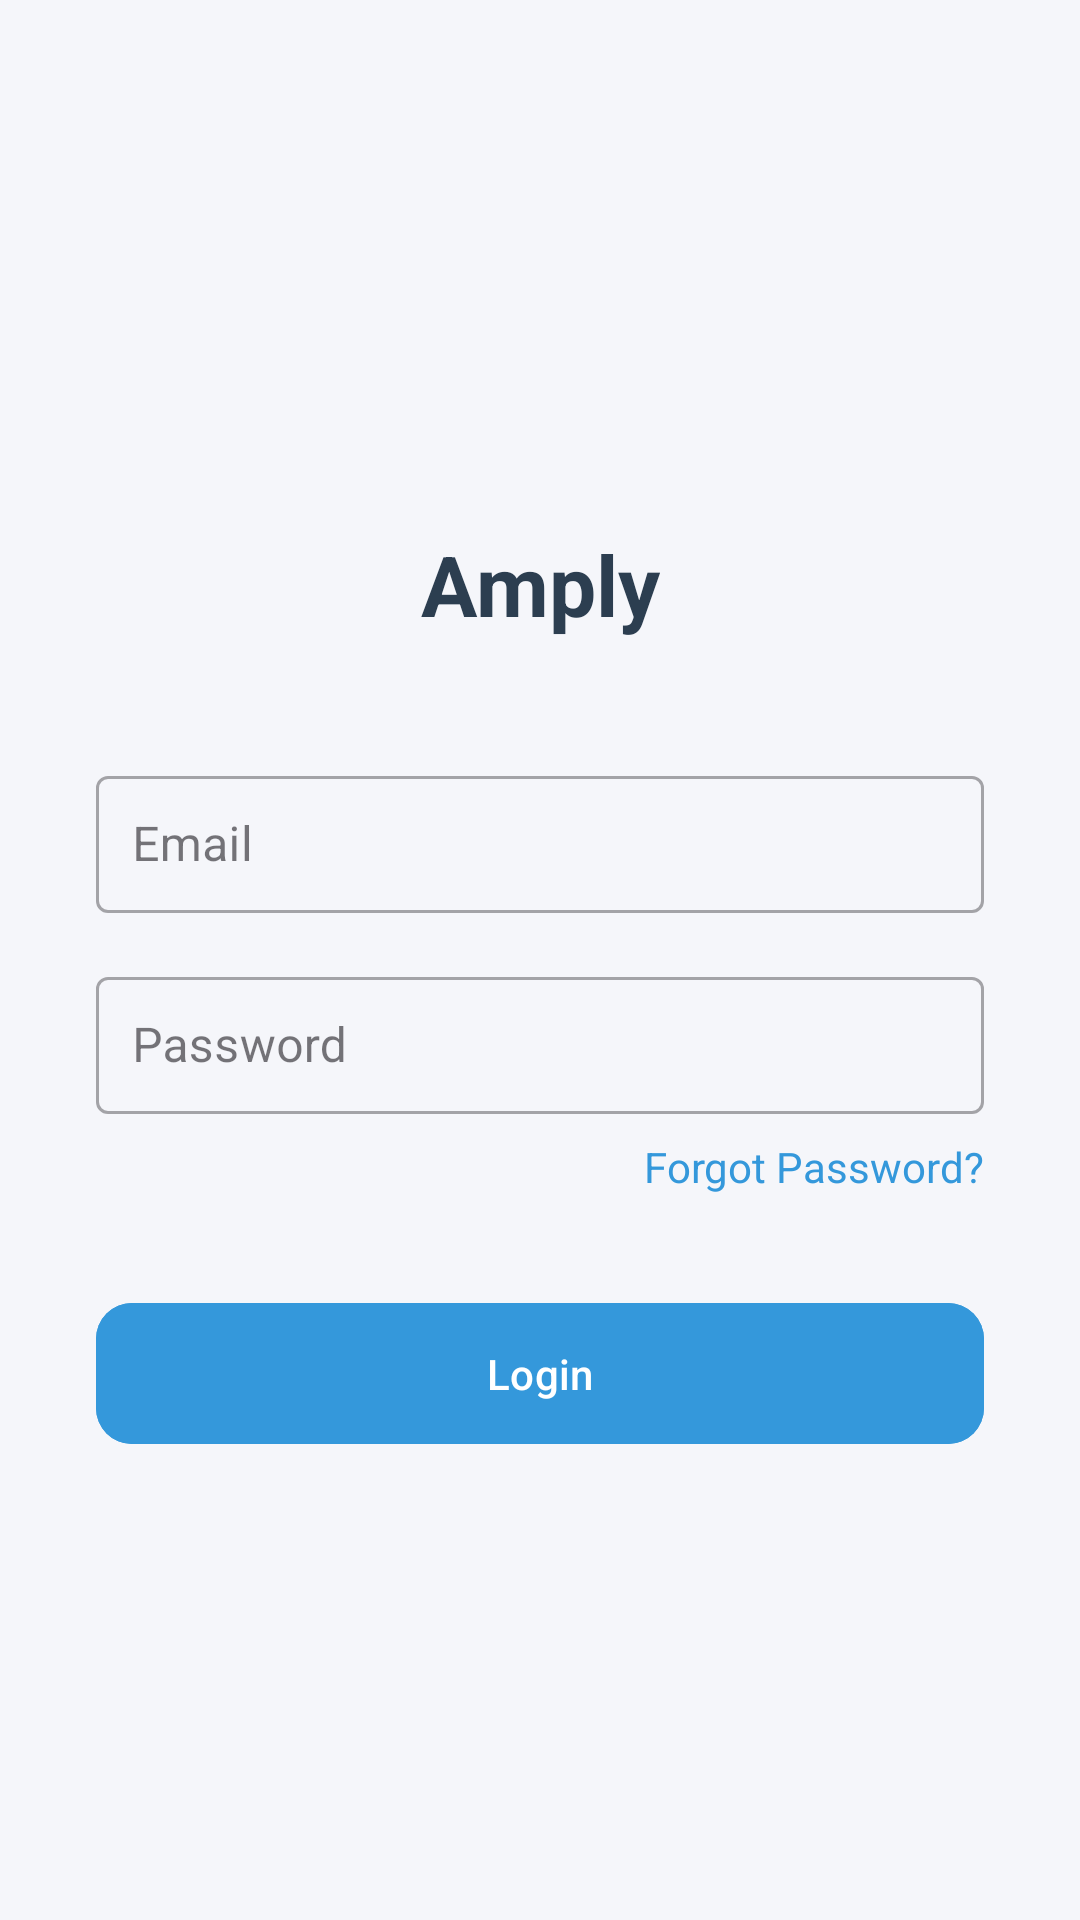

Write the Android layout XML for this screen, with the resource values it uses.
<!-- AndroidManifest.xml: application theme Theme.Amply -->
<!-- res/layout/activity_login.xml -->
<?xml version="1.0" encoding="utf-8"?>
<androidx.constraintlayout.widget.ConstraintLayout
    xmlns:android="http://schemas.android.com/apk/res/android"
    xmlns:app="http://schemas.android.com/apk/res-auto"
    android:id="@+id/main"
    android:layout_width="match_parent"
    android:layout_height="match_parent"
    android:background="#f5f6fa">

    
    <ImageView
        android:id="@+id/logo"
        android:layout_width="100dp"
        android:layout_height="100dp"
        android:layout_marginTop="60dp"
        android:contentDescription="App Logo"
        android:src="@drawable/ic_launcher_foreground"
        app:layout_constraintTop_toTopOf="parent"
        app:layout_constraintStart_toStartOf="parent"
        app:layout_constraintEnd_toEndOf="parent"/>

    
    <TextView
        android:id="@+id/appName"
        android:layout_width="wrap_content"
        android:layout_height="wrap_content"
        android:text="Amply"
        android:textSize="28sp"
        android:textStyle="bold"
        android:textColor="#2c3e50"
        android:layout_marginTop="16dp"
        app:layout_constraintTop_toBottomOf="@id/logo"
        app:layout_constraintStart_toStartOf="parent"
        app:layout_constraintEnd_toEndOf="parent"/>

    
    <com.google.android.material.textfield.TextInputLayout
        android:id="@+id/emailLayout"
        android:layout_width="0dp"
        android:layout_height="wrap_content"
        android:hint="Email"
        android:layout_marginStart="32dp"
        android:layout_marginEnd="32dp"
        android:layout_marginTop="40dp"
        app:layout_constraintTop_toBottomOf="@id/appName"
        app:layout_constraintStart_toStartOf="parent"
        app:layout_constraintEnd_toEndOf="parent"
        style="@style/Widget.MaterialComponents.TextInputLayout.OutlinedBox">

        <com.google.android.material.textfield.TextInputEditText
            android:id="@+id/username"
            android:layout_width="match_parent"
            android:layout_height="wrap_content"
            android:inputType="textEmailAddress"
            android:padding="12dp"/>
    </com.google.android.material.textfield.TextInputLayout>

    
    <com.google.android.material.textfield.TextInputLayout
        android:id="@+id/passwordLayout"
        android:layout_width="0dp"
        android:layout_height="wrap_content"
        android:hint="Password"
        android:layout_marginStart="32dp"
        android:layout_marginEnd="32dp"
        android:layout_marginTop="16dp"
        app:layout_constraintTop_toBottomOf="@id/emailLayout"
        app:layout_constraintStart_toStartOf="parent"
        app:layout_constraintEnd_toEndOf="parent"
        style="@style/Widget.MaterialComponents.TextInputLayout.OutlinedBox">

        <com.google.android.material.textfield.TextInputEditText
            android:id="@+id/password"
            android:layout_width="match_parent"
            android:layout_height="wrap_content"
            android:inputType="textPassword"
            android:padding="12dp"/>
    </com.google.android.material.textfield.TextInputLayout>

    
    <TextView
        android:id="@+id/forgotPassword"
        android:layout_width="wrap_content"
        android:layout_height="wrap_content"
        android:text="Forgot Password?"
        android:textColor="#3498db"
        android:textSize="14sp"
        android:layout_marginTop="8dp"
        app:layout_constraintTop_toBottomOf="@id/passwordLayout"
        app:layout_constraintEnd_toEndOf="@id/passwordLayout"/>

    
    <com.google.android.material.button.MaterialButton
        android:id="@+id/loginBtn"
        android:layout_width="0dp"
        android:layout_height="wrap_content"
        android:text="Login"
        android:textColor="#ffffff"
        android:backgroundTint="#3498db"
        android:layout_marginStart="32dp"
        android:layout_marginEnd="32dp"
        android:layout_marginTop="32dp"
        android:padding="14dp"
        app:cornerRadius="12dp"
        app:layout_constraintTop_toBottomOf="@id/forgotPassword"
        app:layout_constraintStart_toStartOf="parent"
        app:layout_constraintEnd_toEndOf="parent"/>

</androidx.constraintlayout.widget.ConstraintLayout>
<!-- resources referenced by this layout -->
<resources>
  <style name="Theme.Amply" parent="Base.Theme.Amply" />
  <style name="Base.Theme.Amply" parent="Theme.Material3.DayNight.NoActionBar">
          
          
      </style>
</resources>
